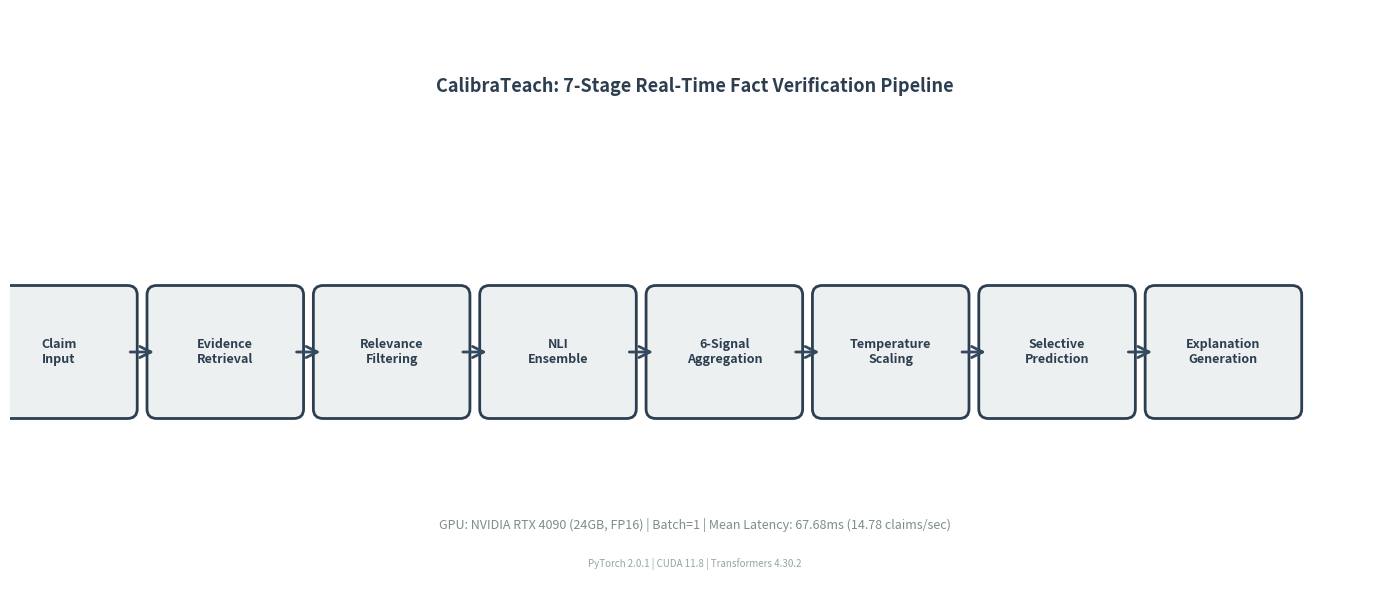

Source code (Python):
"""
Generate architecture diagram for CalibraTeach system.
Outputs: figures/architecture.pdf
"""

import matplotlib.pyplot as plt
import matplotlib.patches as mpatches
from matplotlib.patches import FancyBboxPatch, FancyArrowPatch
import os

def create_architecture_diagram():
    """Create a clean architecture diagram showing the 7-stage pipeline."""
    
    fig, ax = plt.subplots(figsize=(14, 6))
    ax.set_xlim(0, 14)
    ax.set_ylim(0, 6)
    ax.axis('off')
    
    # Define stages
    stages = [
        "Claim\nInput",
        "Evidence\nRetrieval",
        "Relevance\nFiltering",
        "NLI\nEnsemble",
        "6-Signal\nAggregation",
        "Temperature\nScaling",
        "Selective\nPrediction",
        "Explanation\nGeneration"
    ]
    
    box_width = 1.4
    box_height = 1.2
    y_pos = 2.4
    
    # Draw boxes and labels
    x_positions = []
    for i, stage in enumerate(stages):
        x_pos = 0.5 + i * 1.7
        x_positions.append(x_pos)
        
        # Draw box
        box = FancyBboxPatch(
            (x_pos - box_width/2, y_pos - box_height/2),
            box_width, box_height,
            boxstyle="round,pad=0.1",
            edgecolor='#2c3e50',
            facecolor='#ecf0f1',
            linewidth=2
        )
        ax.add_patch(box)
        
        # Add text
        ax.text(x_pos, y_pos, stage, ha='center', va='center',
                fontsize=9, fontweight='bold', color='#2c3e50')
    
    # Draw arrows between stages
    for i in range(len(x_positions) - 1):
        x1 = x_positions[i] + box_width/2
        x2 = x_positions[i+1] - box_width/2
        
        arrow = FancyArrowPatch(
            (x1, y_pos), (x2, y_pos),
            arrowstyle='->', mutation_scale=20,
            linewidth=2, color='#34495e'
        )
        ax.add_patch(arrow)
    
    # Add title
    ax.text(7, 5.3, "CalibraTeach: 7-Stage Real-Time Fact Verification Pipeline",
            ha='center', va='top', fontsize=13, fontweight='bold', color='#2c3e50')
    
    # Add footer with hardware specs
    ax.text(7, 0.5, "GPU: NVIDIA RTX 4090 (24GB, FP16) | Batch=1 | Mean Latency: 67.68ms (14.78 claims/sec)",
            ha='center', va='bottom', fontsize=9, color='#7f8c8d', style='italic')
    
    # Add runtime environment note
    ax.text(7, 0.1, "PyTorch 2.0.1 | CUDA 11.8 | Transformers 4.30.2",
            ha='center', va='bottom', fontsize=7, color='#95a5a6')
    
    plt.tight_layout()
    
    # Ensure figures directory exists
    os.makedirs('figures', exist_ok=True)
    
    # Save to PDF
    pdf_path = 'figures/architecture.pdf'
    plt.savefig(pdf_path, format='pdf', bbox_inches='tight', dpi=300)
    print(f"[OK] Saved: {pdf_path}")
    
    plt.close()

if __name__ == '__main__':
    create_architecture_diagram()
